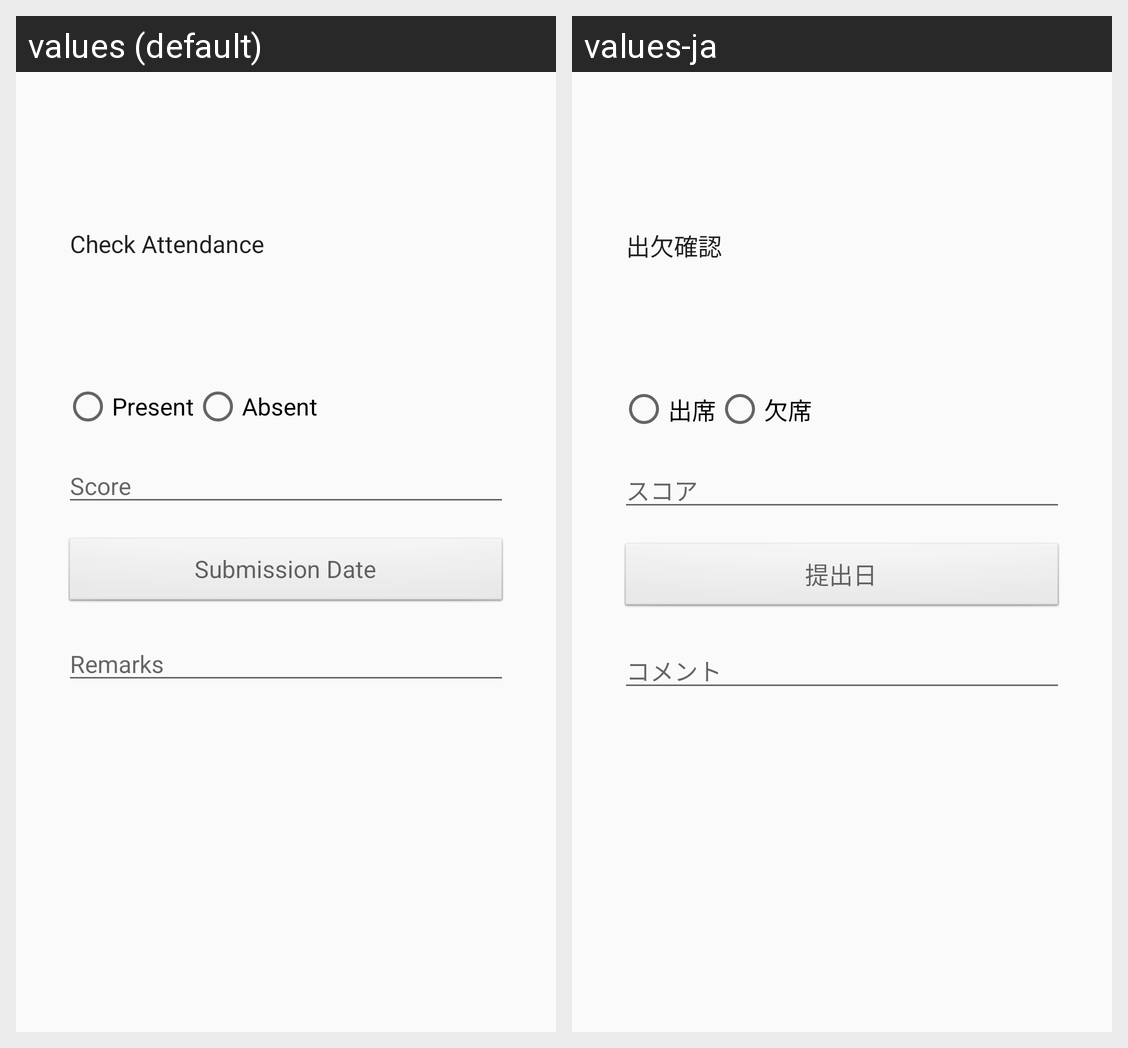

Translations of the strings shown on this Android screen, per locale in the grid:
Android screen res/layout/dialog_fragment_class_item_record_insert_update.xml rendered under 2 locales, left to right: values (default), values-ja. Device: Nexus 5 (rendered at 1080×1920; each locale shown at half size, 540×960, under a caption strip naming it); theme AppTheme.
Strings drawn on this screen, with the default value and each locale's value (text and hints the layout hard-codes, and strings that could not be matched under every locale, appear in the picture but are not listed):

check_attendance
  values: Check Attendance
  values-ja: 出欠確認

attendance_present
  values: Present
  values-ja: 出席

attendance_absent
  values: Absent
  values-ja: 欠席

score_hint
  values: Score
  values-ja: スコア

submission_date_hint
  values: Submission Date
  values-ja: 提出日

remarks_hint
  values: Remarks
  values-ja: コメント
